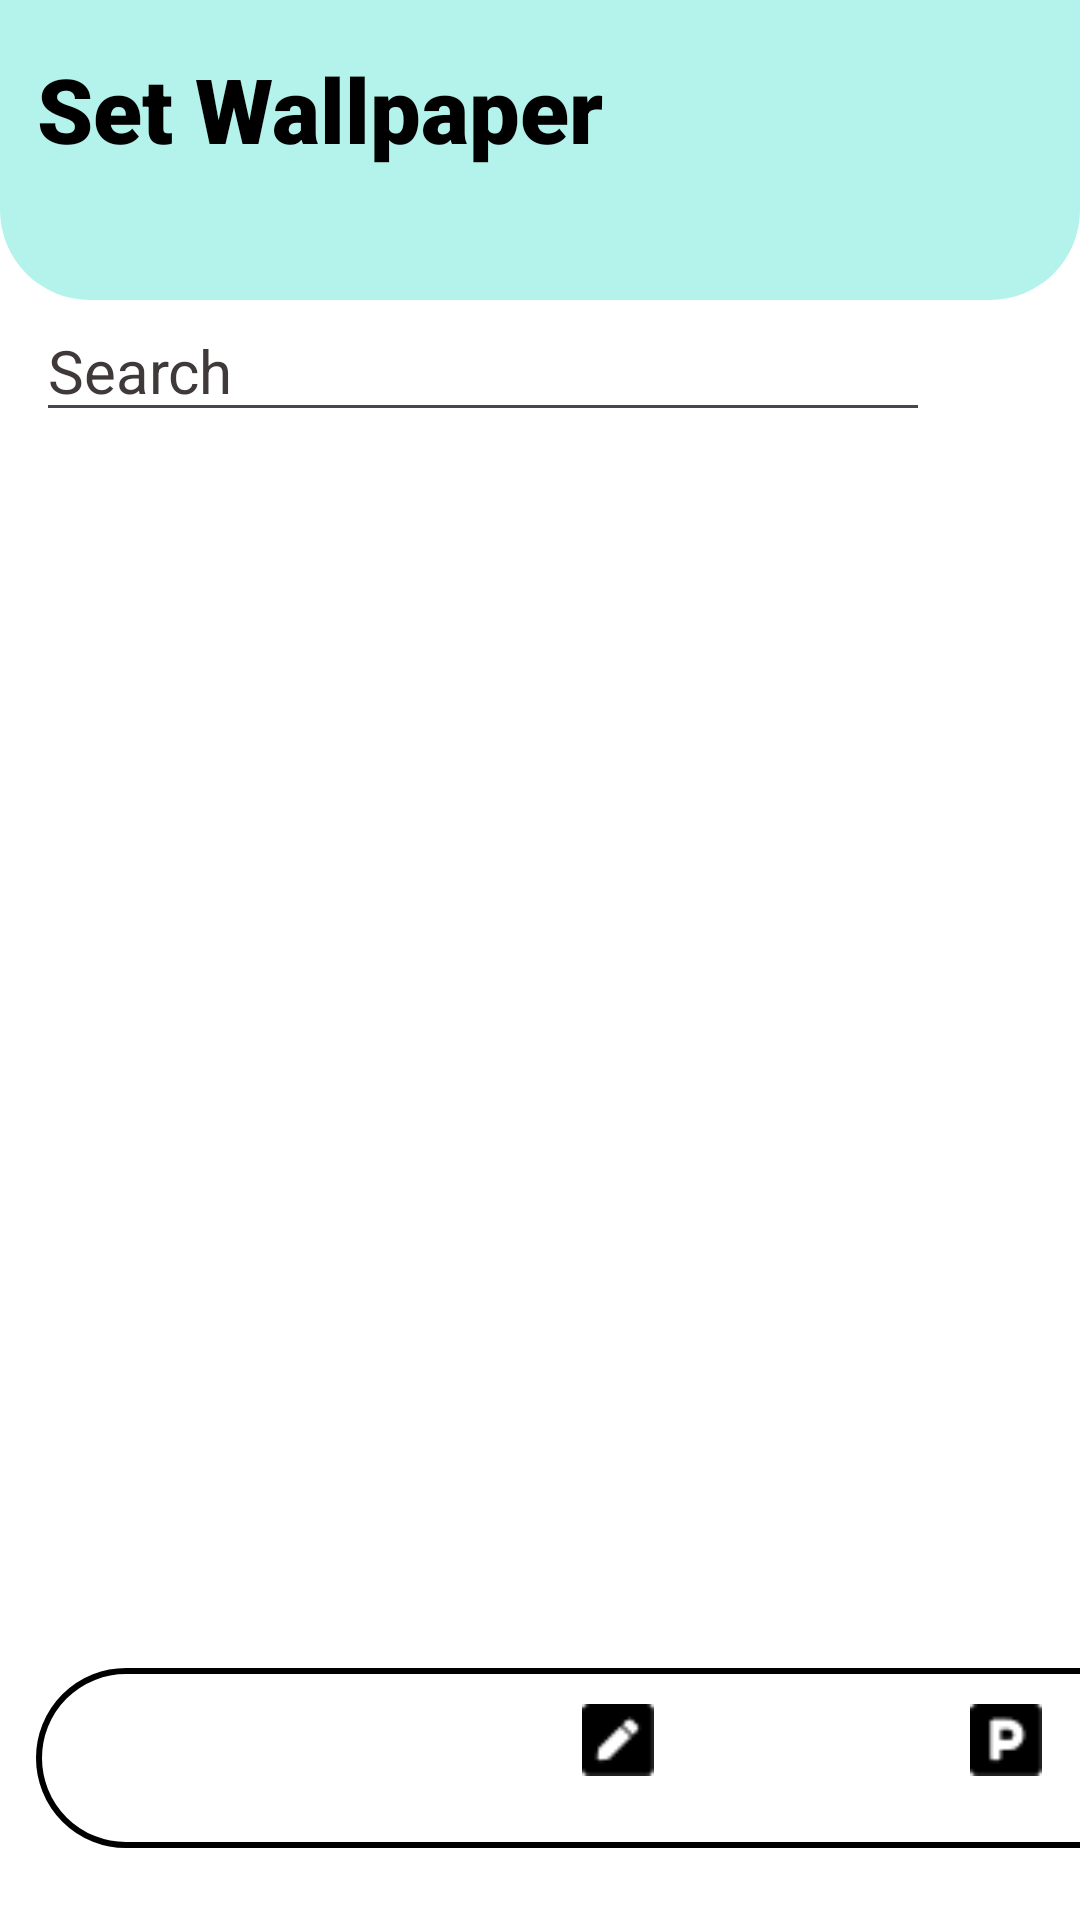

Write the Android layout XML for this screen, with the resource values it uses.
<!-- AndroidManifest.xml: application theme Theme.AppIntern -->
<!-- res/layout/wallpaper_app.xml -->
<?xml version="1.0" encoding="utf-8"?>
<androidx.coordinatorlayout.widget.CoordinatorLayout xmlns:android="http://schemas.android.com/apk/res/android"
    xmlns:app="http://schemas.android.com/apk/res-auto"
    xmlns:tools="http://schemas.android.com/tools"
    android:layout_width="match_parent"
    android:layout_height="match_parent"
    tools:context=".WallpaperApp"
    android:background="@color/white"
    >

    <androidx.constraintlayout.widget.ConstraintLayout
        android:id="@+id/constraintLayout"
        android:layout_width="match_parent"
        android:layout_height="100dp"
        android:background="@drawable/header"
        app:layout_constraintBottom_toBottomOf="parent"
        app:layout_constraintEnd_toEndOf="parent"
        app:layout_constraintHorizontal_bias="0.0"
        app:layout_constraintStart_toStartOf="parent"
        app:layout_constraintTop_toTopOf="parent"
        app:layout_constraintVertical_bias="0.0">

        <TextView
            android:id="@+id/setWallpp"
            android:layout_width="wrap_content"
            android:layout_height="wrap_content"
            android:fontFamily="sans-serif-black"
            android:text="Set Wallpaper"
            android:textColor="@color/black"
            android:textSize="30sp"
            app:layout_constraintBottom_toBottomOf="parent"
            app:layout_constraintEnd_toEndOf="parent"
            app:layout_constraintHorizontal_bias="0.072"
            app:layout_constraintStart_toStartOf="parent"
            app:layout_constraintTop_toTopOf="parent"
            app:layout_constraintVertical_bias="0.266" />
    </androidx.constraintlayout.widget.ConstraintLayout>

    <androidx.constraintlayout.widget.ConstraintLayout
        android:id="@+id/searchLayout"
        android:layout_width="50dp"
        android:layout_height="50dp"
        android:orientation="horizontal"
        android:layout_marginEnd="0dp"
        android:layout_marginTop="100dp"
        android:layout_gravity="end"
        app:layout_constraintBottom_toBottomOf="parent"
        app:layout_constraintEnd_toEndOf="parent"
        app:layout_constraintHorizontal_bias="1.0"
        app:layout_constraintStart_toStartOf="parent"
        app:layout_constraintTop_toBottomOf="@+id/constraintLayout"
        app:layout_constraintVertical_bias="0.003"

        >

        <ImageButton
            android:id="@+id/searchBtn"
            android:layout_width="50dp"
            android:layout_height="50dp"
            android:layout_gravity="right"

            android:background="@android:color/transparent"
            android:src="@drawable/baseline_search_24"
            app:layout_constraintBottom_toBottomOf="parent"
            app:layout_constraintEnd_toEndOf="parent"
            app:layout_constraintStart_toStartOf="parent"
            app:layout_constraintTop_toTopOf="parent"
            app:layout_constraintVertical_bias="0.0"
            app:tint="@color/black"></ImageButton>
    </androidx.constraintlayout.widget.ConstraintLayout>

    <androidx.recyclerview.widget.RecyclerView
        android:id="@+id/recyclerview"
        android:layout_width="408dp"
        android:layout_height="match_parent"
        android:layout_below="@id/searchLayout"
        android:layout_marginTop="140dp"
        android:layout_marginBottom="1dp"
        app:layout_constraintBottom_toBottomOf="parent"
        app:layout_constraintEnd_toEndOf="parent"
        app:layout_constraintHorizontal_bias="0.333"
        app:layout_constraintStart_toStartOf="parent"
        app:layout_constraintTop_toBottomOf="@+id/searchLayout"
        app:layout_constraintVertical_bias="1.0">

    </androidx.recyclerview.widget.RecyclerView>

    <com.google.android.material.bottomnavigation.BottomNavigationView
        android:id="@+id/nav"
        android:layout_width="388dp"
        android:layout_height="60dp"
        android:background="@drawable/round_button"
        app:itemIconTint="@drawable/selector"
        app:itemTextColor="@drawable/selector"
        app:layout_behavior="@string/hide_bottom_view_on_scroll_behavior"
        app:layout_constraintBottom_toBottomOf="parent"
        app:layout_constraintEnd_toEndOf="parent"
        app:layout_constraintStart_toStartOf="parent"
        app:layout_constraintTop_toTopOf="parent"
        android:layout_marginBottom="24dp"
        android:layout_marginStart="12dp"
        android:layout_marginEnd="12dp"
        android:layout_gravity="bottom"
        app:layout_constraintVertical_bias="0.957"
        app:menu="@menu/menu" />

    <EditText
        android:id="@+id/searchText"
        android:layout_width="match_parent"
        android:layout_height="wrap_content"
        app:layout_constraintBottom_toBottomOf="parent"
        app:layout_constraintEnd_toEndOf="parent"
        android:layout_marginStart="12dp"
        android:layout_marginEnd="50dp"
        android:layout_marginTop="100dp"
        app:layout_constraintHorizontal_bias="0.0"
        app:layout_constraintStart_toStartOf="parent"
        app:layout_constraintTop_toBottomOf="@+id/constraintLayout"
        app:layout_constraintVertical_bias="0.003"
        android:textColor="@color/black"
        android:textColorHint="#403939"
        android:hint="Search"
        android:textSize="20dp" />

</androidx.coordinatorlayout.widget.CoordinatorLayout>
<!-- resources referenced by this layout -->
<resources>
  <color name="black">#FF000000</color>
  <color name="white">#FFFFFFFF</color>
  <!-- drawable header (drawable) -->
  <?xml version="1.0" encoding="utf-8"?>
  <shape xmlns:android="http://schemas.android.com/apk/res/android">
      <solid android:color="@color/themeColor"
          android:alpha="0.1"
          />
      <corners
          android:bottomLeftRadius="30dp"
          android:bottomRightRadius="30dp"
  
          />
  
  </shape>
  <!-- drawable round_button (drawable) -->
  <?xml version="1.0" encoding="utf-8"?>
  <shape xmlns:android="http://schemas.android.com/apk/res/android">
      <solid android:color="#fff"
      android:alpha="0.1"
          />
      <corners
          android:bottomLeftRadius="30dp"
          android:bottomRightRadius="30dp"
          android:topLeftRadius="30dp"
          android:topRightRadius="30dp"
  
          />
      <stroke
          android:width="2dp"
          android:color="@color/black"/>
  </shape>
  <!-- drawable selector (drawable) -->
  <?xml version="1.0" encoding="utf-8"?>
  <selector xmlns:android="http://schemas.android.com/apk/res/android">
      <item
          android:state_selected="true"
          android:color="#FFB600"
          />
      <item
          android:state_selected="false"
          android:color="@color/black"
          />
  </selector>
  <style name="Theme.AppIntern" parent="Base.Theme.AppIntern" />
  <color name="themeColor">#B3F3EB</color>
  <style name="Base.Theme.AppIntern" parent="Theme.Material3.DayNight.NoActionBar">
          
          
          <item name="colorPrimary">#B3F3EB</item>
          <item name="colorPrimaryDark">@color/black</item>
      </style>
</resources>
